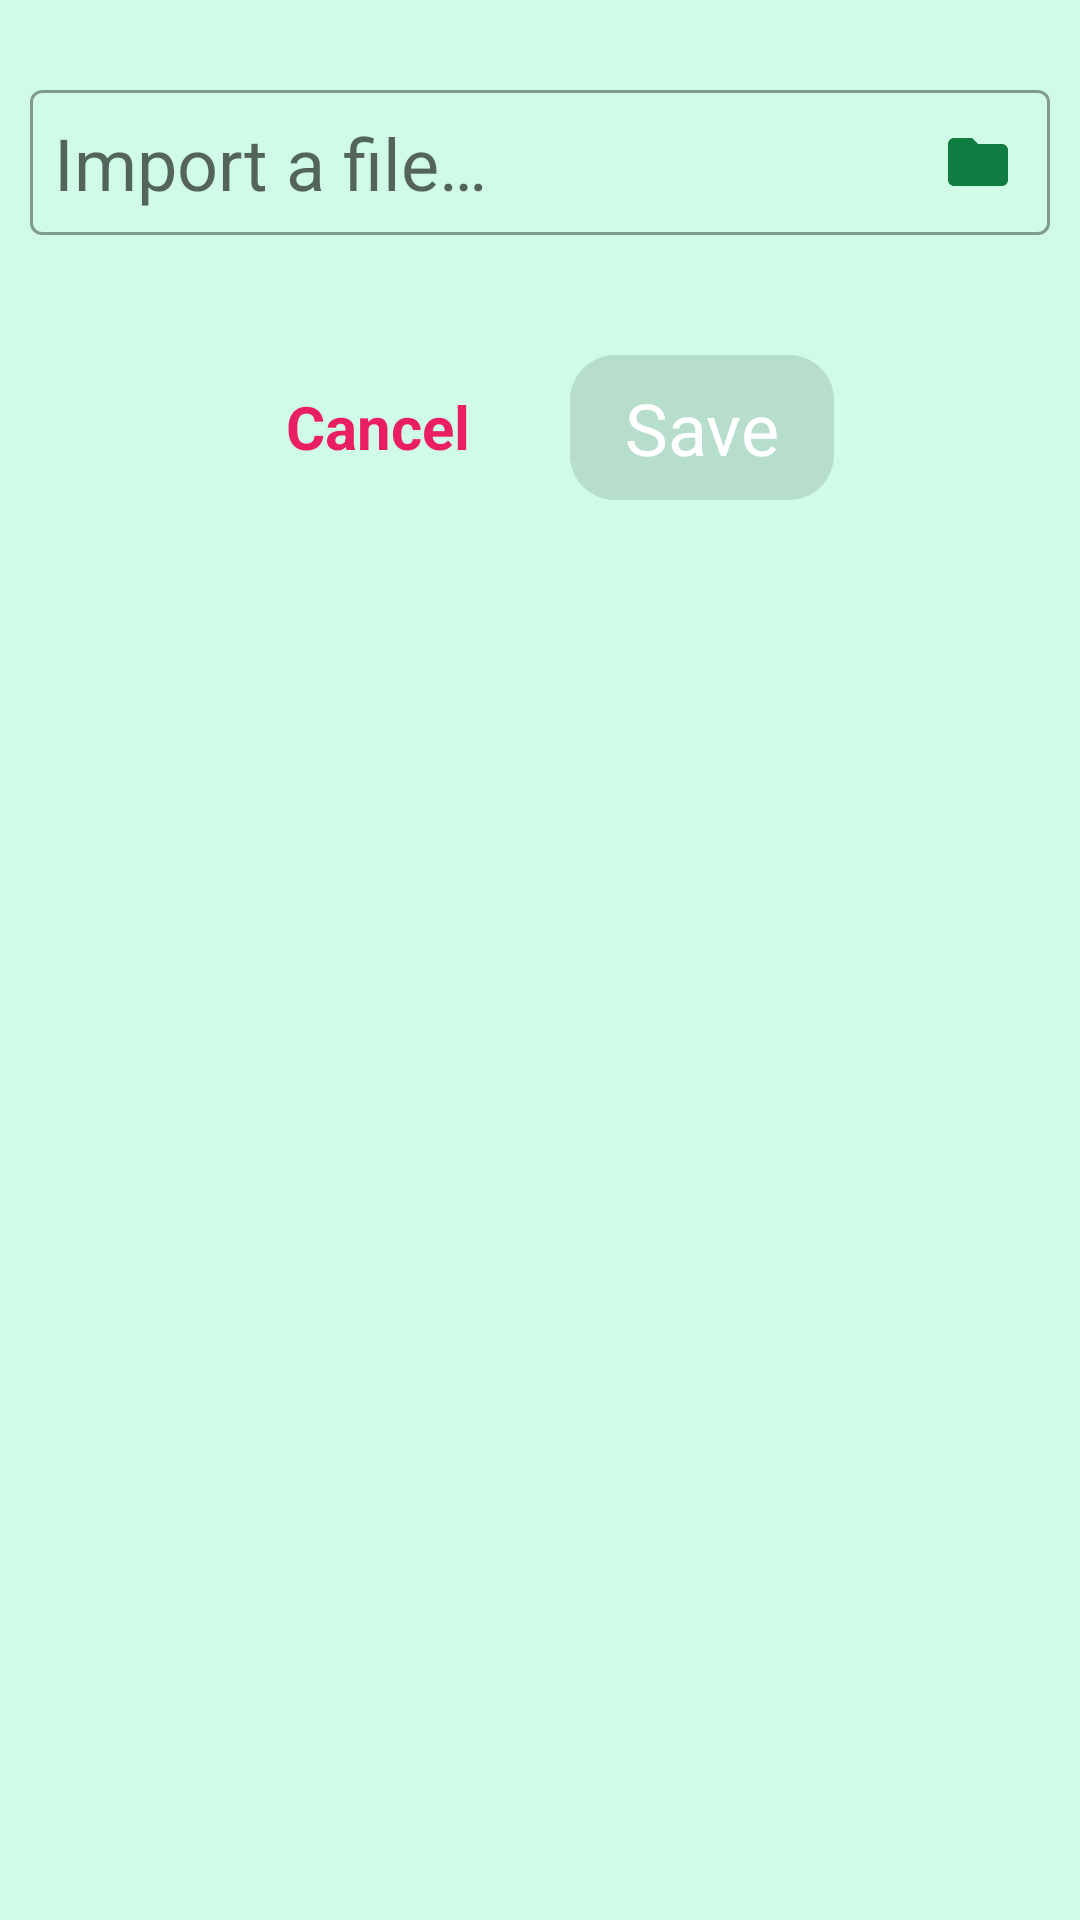

Layout XML and referenced resources for this Android screen:
<!-- AndroidManifest.xml: application theme AppTheme.AssuranceContractHandler -->
<!-- res/layout/fragment_select_file.xml -->
<?xml version="1.0" encoding="utf-8"?>

<androidx.constraintlayout.widget.ConstraintLayout xmlns:android="http://schemas.android.com/apk/res/android"
    xmlns:app="http://schemas.android.com/apk/res-auto"
    xmlns:tools="http://schemas.android.com/tools"
    android:layout_width="match_parent"
    android:layout_height="match_parent"
    tools:context=".views.main.fragmentFileSelection.SelectFileFragment">

    <com.google.android.material.textfield.TextInputLayout
            android:id="@+id/il_import_files"
            style="@style/SelectFile_text_input"
            android:layout_width="match_parent"
            android:layout_height="wrap_content"
            android:layout_marginVertical="20dp"
            android:padding="10dp"
            app:endIconDrawable="@drawable/ic_folder"
            app:endIconTint="?android:colorPrimary"
            app:endIconMode="custom"
            app:endIconCheckable="true"
            app:hintEnabled="false"
            app:layout_constraintEnd_toEndOf="parent"
            app:layout_constraintStart_toStartOf="parent"
            app:layout_constraintTop_toTopOf="parent">

        <com.google.android.material.textfield.MaterialAutoCompleteTextView
            android:id="@+id/actv_import_file"
            android:layout_width="match_parent"
            android:layout_height="match_parent"
            android:textAppearance="@style/normal"
            android:clickable="true"
            android:padding="8dp"
            android:hint="@string/import_file"
            android:inputType="none"
            android:focusable="false"/>

    </com.google.android.material.textfield.TextInputLayout>

    <ImageView
            android:id="@+id/image_excel"
            android:layout_width="200dp"
            android:layout_height="300dp"
            android:layout_margin="10dp"
            android:contentDescription="@string/file_description"
            android:src="@drawable/xls"
            android:visibility="gone"
            app:layout_constraintEnd_toEndOf="parent"
            app:layout_constraintStart_toStartOf="parent"
            app:layout_constraintTop_toBottomOf="@id/il_import_files" />

    <com.google.android.material.progressindicator.LinearProgressIndicator
            android:id="@+id/fileLoadingPB"
            android:layout_width="match_parent"
            android:layout_height="wrap_content"
            app:layout_constraintEnd_toEndOf="parent"
            app:layout_constraintStart_toStartOf="parent"
            app:layout_constraintTop_toTopOf="parent"
            android:visibility="gone"
            app:indicatorColor="?attr/colorPrimary"
            app:trackColor="@color/gray"
            android:contentDescription="@string/content_description_loading_progress"/>

    <TextView
            android:id="@+id/textview_second"
            android:layout_width="match_parent"
            android:layout_height="wrap_content"
            android:layout_marginHorizontal="20dp"
            android:text="@string/contract_file_name"
            android:textAppearance="@style/normal"
            android:textAlignment="center"
            android:visibility="gone"
            app:layout_constraintEnd_toEndOf="parent"
            app:layout_constraintStart_toStartOf="parent"
            app:layout_constraintTop_toBottomOf="@id/image_excel" />

    <LinearLayout
            android:layout_width="match_parent"
            android:layout_height="wrap_content"
            android:layout_marginTop="30dp"
            android:gravity="center"
            android:orientation="horizontal"
            app:layout_constraintStart_toStartOf="parent"
            app:layout_constraintTop_toBottomOf="@+id/textview_second">

        <Button
                android:id="@+id/btn_cancel_file"
                style="@style/AppButton.Secondary"
                android:layout_width="wrap_content"
                android:layout_height="wrap_content"
                android:layout_marginEnd="20dp"
                android:text="@string/cancel_text" />

        <Button
                android:id="@+id/btn_Save_file"
                android:layout_width="wrap_content"
                android:layout_height="wrap_content"
                android:drawableLeft="@drawable/ic_save"
                style="@style/AppButton.Primary"
                android:enabled="false"
                android:text="@string/save"
                tools:ignore="RtlHardcoded" />

    </LinearLayout>

</androidx.constraintlayout.widget.ConstraintLayout>
<!-- resources referenced by this layout -->
<resources>
  <color name="gray">#998e8d</color>
  <string name="cancel_text">Cancel</string>
  <string name="content_description_loading_progress">Loading Progress</string>
  <string name="contract_file_name">contracts_file_name.xls</string>
  <string name="file_description">excel file</string>
  <string name="import_file">Import a file…</string>
  <string name="save">Save</string>
  <style name="SelectFile_text_input" parent="Widget.MaterialComponents.TextInputLayout.OutlinedBox">
          <item name="android:textAppearance">@style/normal</item>
      </style>
  <style name="normal" parent="TextAppearance.AppCompat">
          <item name="fontFamily">@font/normal</item>
          <item name="android:textSize">24sp</item>
      </style>
  <color name="black">#FF000000</color>
  <color name="white">#FFFFFFFF</color>
  <color name="red">#E91E63</color>
  <color name="green">#107C42</color>
  <color name="light_green">#D0FBE7</color>
  <style name="AppActionBar" parent="Theme.MaterialComponents.Light">
          <item name="android:background">?attr/colorSecondary</item>
      </style>
  <!-- drawable cursor_drawable (drawable) -->
  <?xml version="1.0" encoding="utf-8"?>
  <shape xmlns:android="http://schemas.android.com/apk/res/android" >
      <size android:width="3dp" />
      <solid android:color="?android:colorPrimary"  />
  </shape>
  <style name="AppTheme.AssuranceContractHandler.BottomSheetStyle" parent="Theme.Design.Light.BottomSheetDialog">
          <item name="bottomSheetStyle">@style/AppTheme.AssuranceContractHandler.BottomSheetStyle.AppModalStyle</item>
      </style>
  <style name="AppTheme.AssuranceContractHandler.SliderStyle" parent="Widget.MaterialComponents.Slider">
          <item name="labelStyle">@style/AppTheme.AssuranceContractHandler.SliderStyle.LabelStyle</item>
      </style>
  <style name="AppTheme.AssuranceContractHandler.BottomSheetStyle.AppModalStyle" parent="Widget.Design.BottomSheet.Modal">
          <item name="android:background">@drawable/bottom_dialog_sheet_round</item>
      </style>
  <style name="AppTheme.AssuranceContractHandler.SliderStyle.LabelStyle" parent="Widget.MaterialComponents.Tooltip">
          <item name="android:textAppearance">@style/small</item>
          <item name="backgroundTint">@color/white</item>
      </style>
  <style name="Headers.header_2">
          <item name="android:textSize">40sp</item>
      </style>
  <style name="AppButton.Primary.AlertDialog" parent="AppButton.Primary">
          <item name="android:drawableLeft">@drawable/ic_save</item>
          <item name="backgroundTint">@color/green</item>
          <item name="backgroundTintMode">src_over</item>
      </style>
  <style name="AppTheme.AssuranceContractHandler.SwitchPreferenceStyle">
          <item name="android:layout">@layout/root_preference_switch_preference</item>
      </style>
  <style name="AppTheme.AssuranceContractHandler.DropDownPreferenceStyle">
          <item name="android:layout">@layout/root_preference_drop_down_preference</item>
      </style>
  <style name="AppTheme.AssuranceContractHandler.EditTextPreferenceStyle" parent="@style/Preference.DialogPreference.EditTextPreference.Material">
          <item name="allowDividerBelow">false</item>
          <item name="allowDividerAbove">false</item>
      </style>
  <style name="AppTheme.AssuranceContractHandler.DialogPreferenceStyle.EditTextPreference" parent="Preference.DialogPreference.EditTextPreference.Material">
          <item name="android:dialogLayout">@layout/root_preference_edit_text_dialog_preference</item>
      </style>
  <style name="small" parent="TextAppearance.AppCompat">
          <item name="fontFamily">@font/normal</item>
          <item name="android:textSize">12sp</item>
      </style>
  <color name="dialog_color">@color/light_green</color>
</resources>
